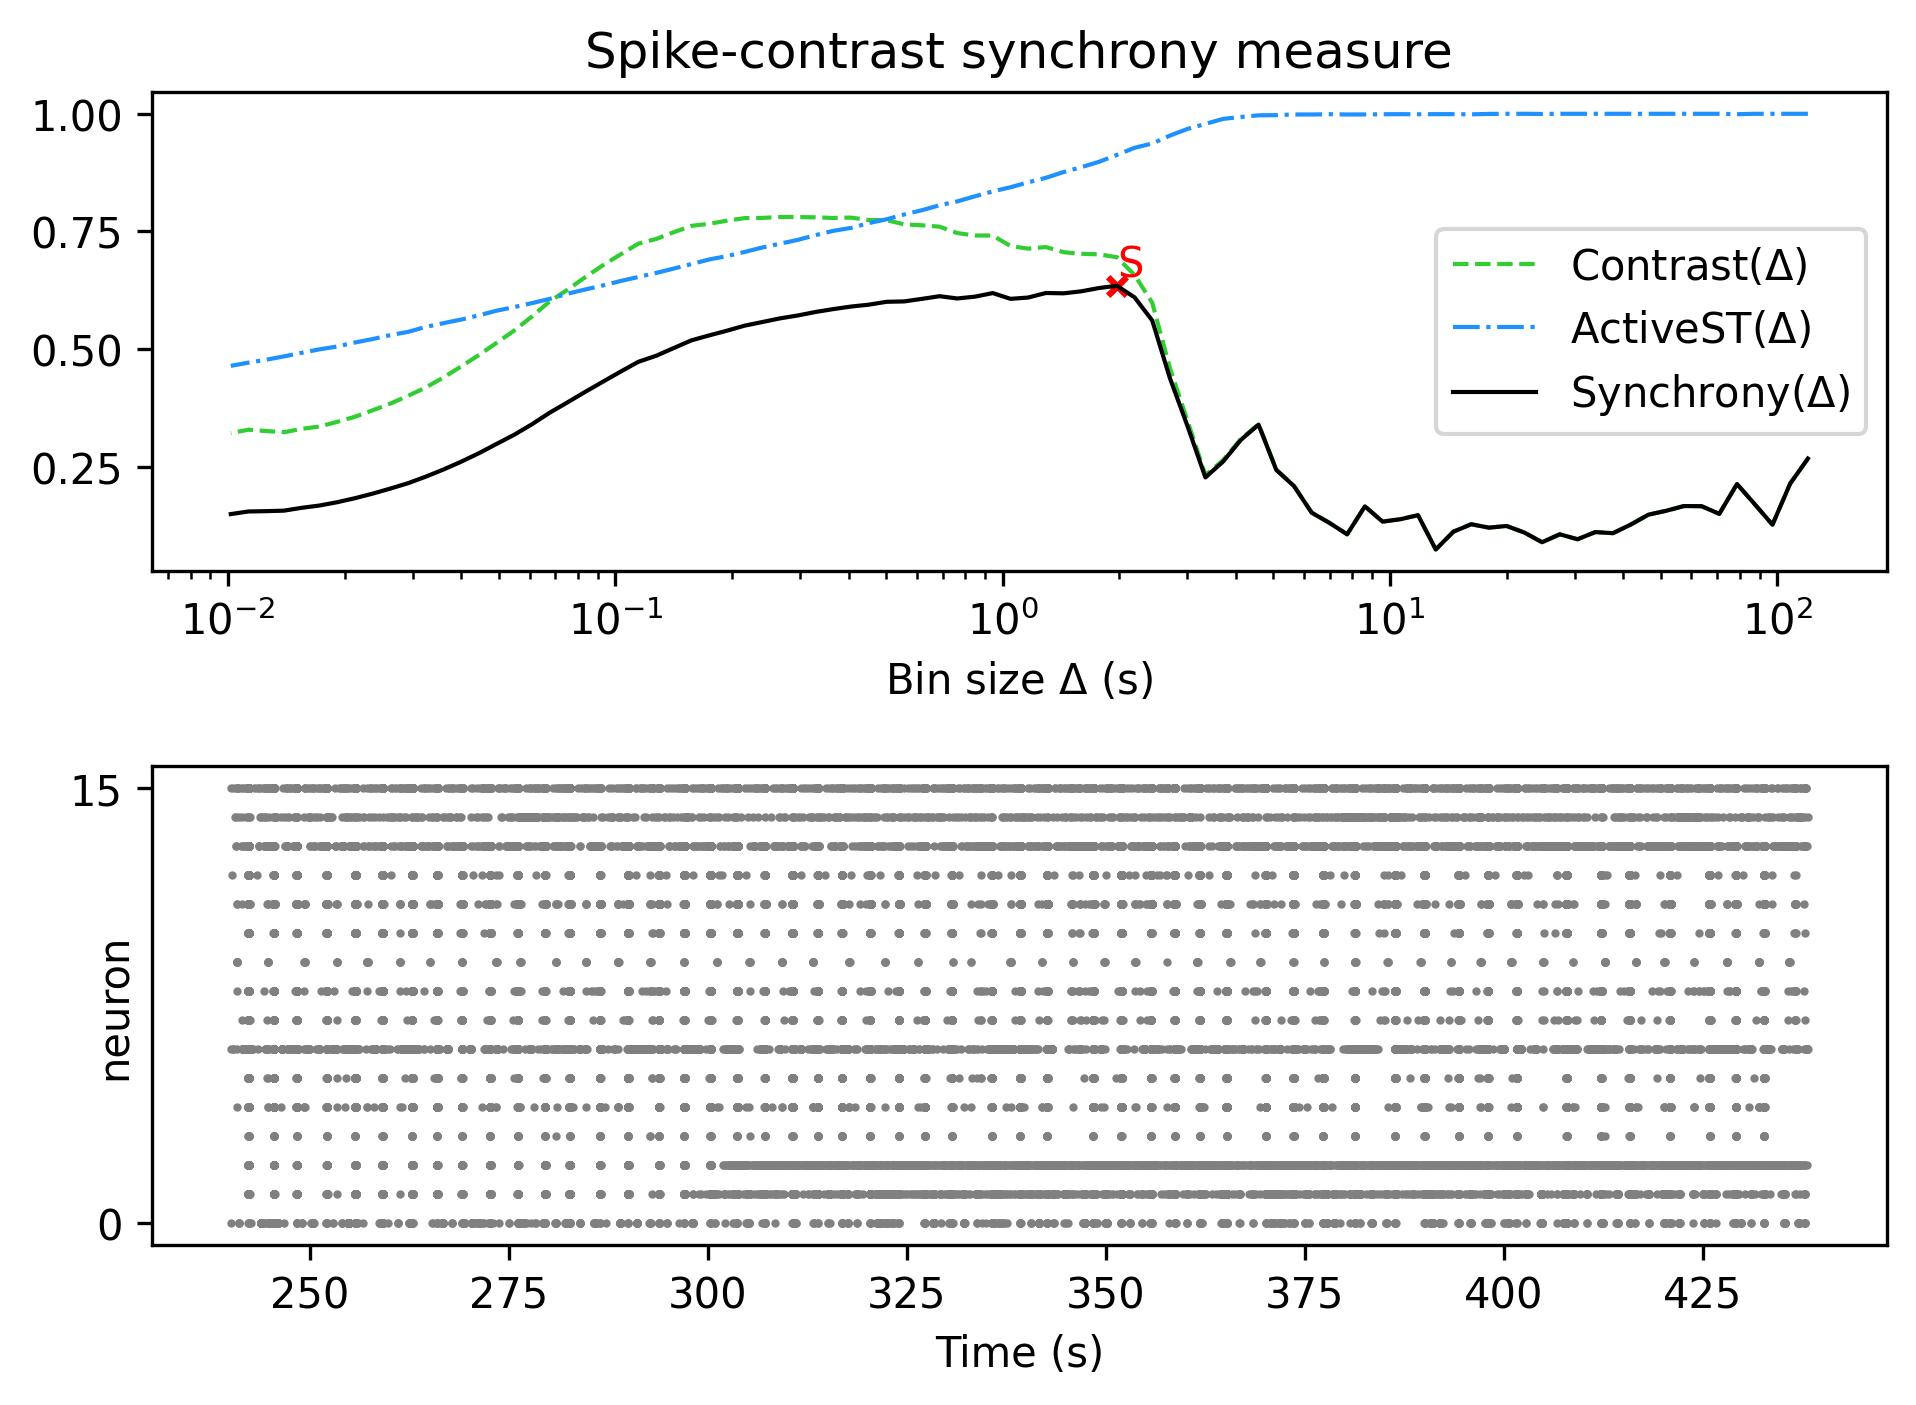

Source data for this figure (header and first rows):
, Spike-contrast (120.0 s), Spike-contrast (108.0 s), Spike-contrast (97.2 s), Spike-contrast (87.48 s), Spike-contrast (78.732 s), Spike-contrast (70.859 s), Spike-contrast (63.773 s), Spike-contrast (57.396 s), Spike-contrast (51.656 s), Spike-contrast (46.49 s), Spike-contrast (41.841 s), Spike-contrast (37.657 s), Spike-contrast (33.892 s), Spike-contrast (30.502 s), Spike-contrast (27.452 s), Spike-contrast (24.707 s), Spike-contrast (22.236 s), Spike-contrast (20.013 s), Spike-contrast (18.011 s), Spike-contrast (16.21 s), Spike-contrast (14.589 s), Spike-contrast (13.13 s), Spike-contrast (11.817 s)
0, 0.2672, 0.2141, 0.1267, 0.1702, 0.2132, 0.1498, 0.166, 0.1663, 0.1563, 0.148, 0.1269, 0.1087, 0.111, 0.09577, 0.1063, 0.08942, 0.11, 0.124, 0.1204, 0.1276, 0.112, 0.07404, 0.1469
